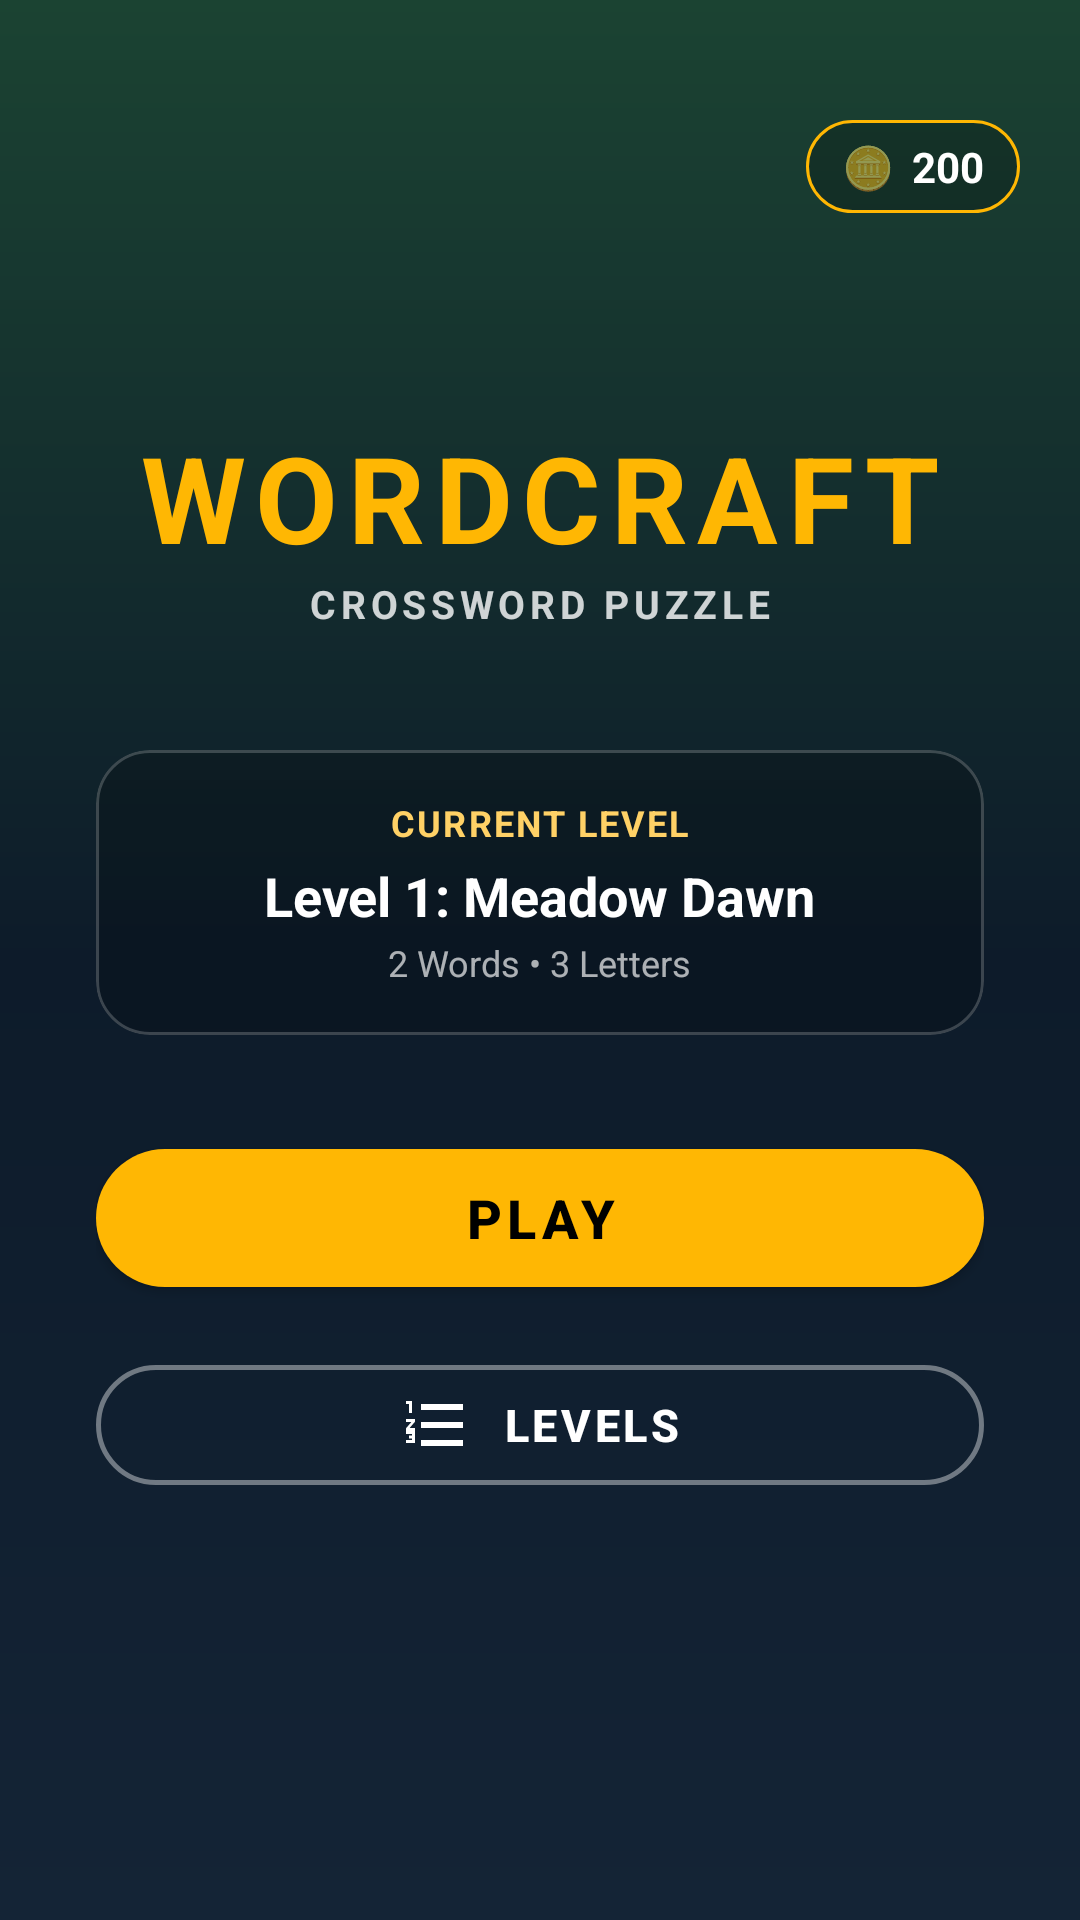

Layout XML and referenced resources for this Android screen:
<!-- AndroidManifest.xml: application theme Theme.WordCraft -->
<!-- res/layout/fragment_home.xml -->
<?xml version="1.0" encoding="utf-8"?>
<androidx.constraintlayout.widget.ConstraintLayout xmlns:android="http://schemas.android.com/apk/res/android"
    xmlns:app="http://schemas.android.com/apk/res-auto"
    android:layout_width="match_parent"
    android:layout_height="match_parent"
    android:background="@drawable/bg_gradient_dark">

    
    <LinearLayout
        android:id="@+id/coinsPill"
        android:layout_width="wrap_content"
        android:layout_height="wrap_content"
        android:layout_marginTop="40dp"
        android:layout_marginEnd="20dp"
        android:background="@drawable/bg_coins_pill"
        android:gravity="center_vertical"
        android:orientation="horizontal"
        android:paddingHorizontal="12dp"
        android:paddingVertical="6dp"
        app:layout_constraintEnd_toEndOf="parent"
        app:layout_constraintTop_toTopOf="parent">

        <TextView
            android:layout_width="wrap_content"
            android:layout_height="wrap_content"
            android:text="🪙"
            android:textSize="14sp" />

        <TextView
            android:id="@+id/tvHomeCoins"
            android:layout_width="wrap_content"
            android:layout_height="wrap_content"
            android:layout_marginStart="6dp"
            android:text="200"
            android:textColor="@color/white"
            android:textSize="14sp"
            android:textStyle="bold" />
    </LinearLayout>

    
    <LinearLayout
        android:layout_width="0dp"
        android:layout_height="wrap_content"
        android:gravity="center_horizontal"
        android:orientation="vertical"
        android:paddingHorizontal="32dp"
        app:layout_constraintBottom_toBottomOf="parent"
        app:layout_constraintEnd_toEndOf="parent"
        app:layout_constraintStart_toStartOf="parent"
        app:layout_constraintTop_toTopOf="parent">

        
        <TextView
            android:layout_width="wrap_content"
            android:layout_height="wrap_content"
            android:letterSpacing="0.08"
            android:text="WORDCRAFT"
            android:textColor="@color/gold"
            android:textSize="40sp"
            android:textStyle="bold" />

        <TextView
            android:layout_width="wrap_content"
            android:layout_height="wrap_content"
            android:letterSpacing="0.12"
            android:text="CROSSWORD PUZZLE"
            android:textColor="#CCFFFFFF"
            android:textSize="13sp"
            android:textStyle="bold" />

        <Space
            android:layout_width="match_parent"
            android:layout_height="40dp" />

        
        <com.google.android.material.card.MaterialCardView
            android:id="@+id/levelInfoCard"
            android:layout_width="match_parent"
            android:layout_height="wrap_content"
            app:cardBackgroundColor="#33000000"
            app:cardCornerRadius="18dp"
            app:cardElevation="0dp"
            app:strokeColor="#33FFFFFF"
            app:strokeWidth="1dp">

            <LinearLayout
                android:layout_width="match_parent"
                android:layout_height="wrap_content"
                android:gravity="center_horizontal"
                android:orientation="vertical"
                android:padding="16dp">

                <TextView
                    android:layout_width="wrap_content"
                    android:layout_height="wrap_content"
                    android:letterSpacing="0.06"
                    android:text="CURRENT LEVEL"
                    android:textColor="@color/bright_gold"
                    android:textSize="12sp"
                    android:textStyle="bold" />

                <TextView
                    android:id="@+id/tvCurrentLevelTitle"
                    android:layout_width="wrap_content"
                    android:layout_height="wrap_content"
                    android:layout_marginTop="4dp"
                    android:text="Level 1: Meadow Dawn"
                    android:textColor="@color/white"
                    android:textSize="18sp"
                    android:textStyle="bold" />

                <TextView
                    android:id="@+id/tvCurrentLevelSubtitle"
                    android:layout_width="wrap_content"
                    android:layout_height="wrap_content"
                    android:layout_marginTop="2dp"
                    android:text="2 Words • 3 Letters"
                    android:textColor="#AAFFFFFF"
                    android:textSize="12sp" />
            </LinearLayout>
        </com.google.android.material.card.MaterialCardView>

        <Space
            android:layout_width="match_parent"
            android:layout_height="32dp" />

        
        <com.google.android.material.button.MaterialButton
            android:id="@+id/btnPlay"
            android:layout_width="match_parent"
            android:layout_height="58dp"
            android:letterSpacing="0.1"
            android:text="PLAY"
            android:textColor="@color/black"
            android:textSize="18sp"
            android:textStyle="bold"
            app:backgroundTint="@color/gold"
            app:cornerRadius="24dp"
            app:elevation="8dp"
            app:icon="@drawable/ic_play"
            app:iconGravity="textStart"
            app:iconPadding="10dp"
            app:iconTint="@color/black" />

        <Space
            android:layout_width="match_parent"
            android:layout_height="14dp" />

        
        <com.google.android.material.button.MaterialButton
            android:id="@+id/btnLevels"
            style="@style/Widget.MaterialComponents.Button.OutlinedButton"
            android:layout_width="match_parent"
            android:layout_height="52dp"
            android:letterSpacing="0.08"
            android:text="LEVELS"
            android:textColor="@color/white"
            android:textSize="15sp"
            android:textStyle="bold"
            app:cornerRadius="24dp"
            app:icon="@drawable/ic_list"
            app:iconGravity="textStart"
            app:iconPadding="10dp"
            app:iconTint="@color/white"
            app:strokeColor="#66FFFFFF"
            app:strokeWidth="1.5dp" />
    </LinearLayout>

</androidx.constraintlayout.widget.ConstraintLayout>
<!-- resources referenced by this layout -->
<resources>
  <color name="black">#000000</color>
  <color name="bright_gold">#FFD166</color>
  <color name="gold">#FFB703</color>
  <color name="white">#FFFFFF</color>
  <!-- drawable bg_coins_pill (drawable) -->
  <?xml version="1.0" encoding="utf-8"?>
  <shape xmlns:android="http://schemas.android.com/apk/res/android">
      <solid android:color="#33000000" />
      <corners android:radius="16dp" />
      <stroke android:width="1dp" android:color="#FFB703" />
  </shape>
  <!-- drawable bg_gradient_dark (drawable) -->
  <?xml version="1.0" encoding="utf-8"?>
  <shape xmlns:android="http://schemas.android.com/apk/res/android">
      <gradient
          android:angle="270"
          android:startColor="#1B4332"
          android:centerColor="#0D1B2A"
          android:endColor="#142436"
          android:type="linear" />
  </shape>
  <!-- drawable ic_list (drawable) -->
  <vector xmlns:android="http://schemas.android.com/apk/res/android"
      android:width="24dp"
      android:height="24dp"
      android:viewportWidth="24"
      android:viewportHeight="24">
      <path
          android:fillColor="#FFFFFFFF"
          android:pathData="M2,17h2v-0.5H3v-1h1v-0.5H2v-1h3v4H2v-1zm1,-9h1V4H2v1h1v3zm-1,3h1.8L2,13.1v0.9h3v-1H3.2L5,10.9V10H2v1zm5,-6v2h14V5H7zm0,14h14v-2H7v2zm0,-6h14v-2H7v2z" />
  </vector>
  <style name="Theme.WordCraft" parent="Theme.MaterialComponents.DayNight.NoActionBar">
          <item name="colorPrimary">#2E7D32</item>
          <item name="colorSecondary">#FFB703</item>
          <item name="android:statusBarColor">#0D1B2A</item>
          <item name="android:navigationBarColor">#0D1B2A</item>
          <item name="android:windowBackground">#0D1B2A</item>
      </style>
</resources>
